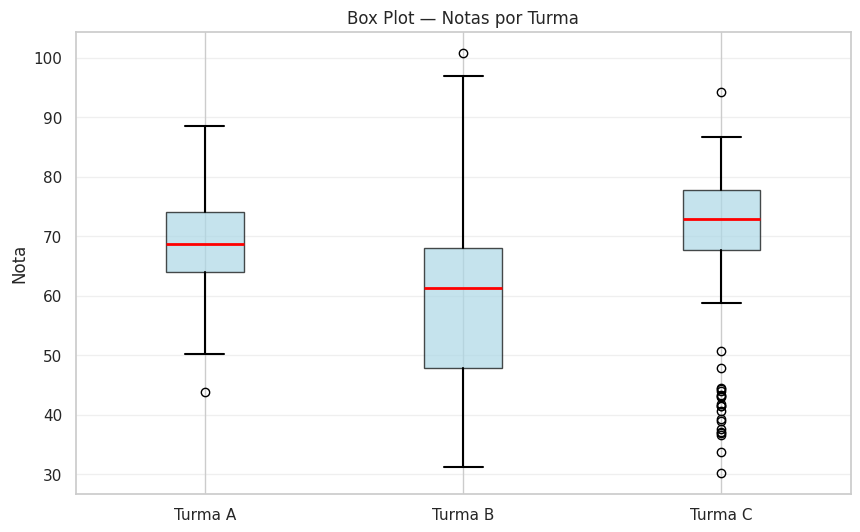
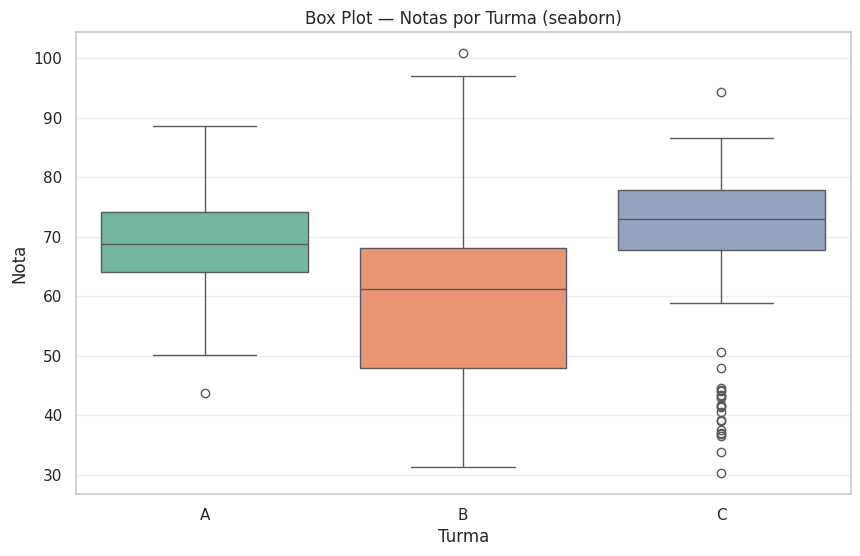
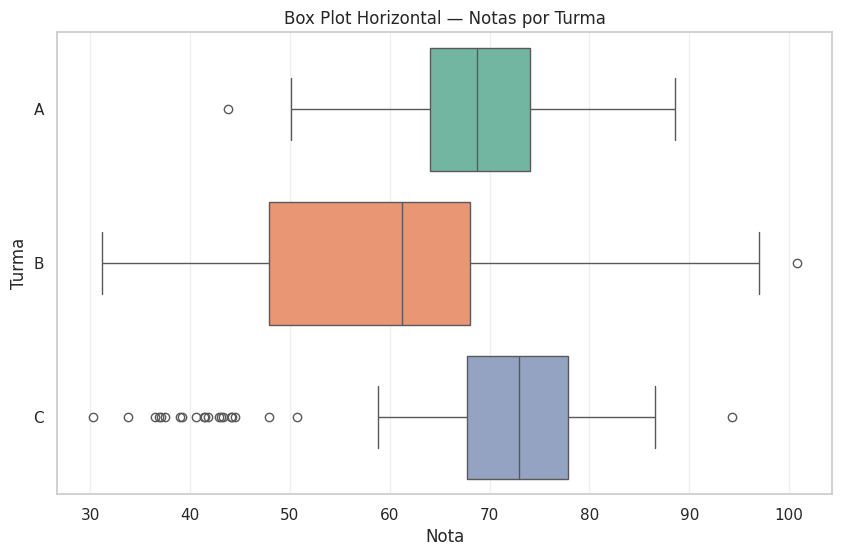
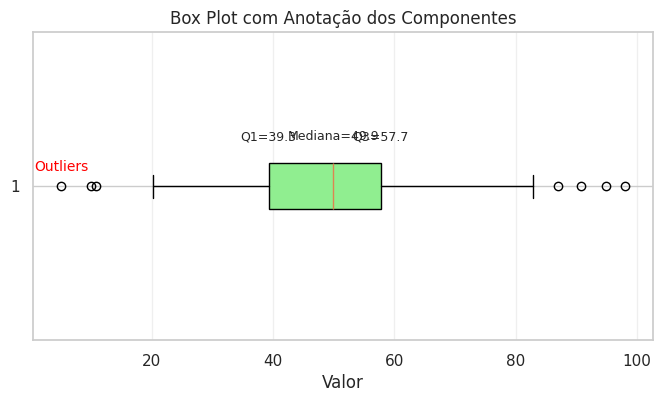
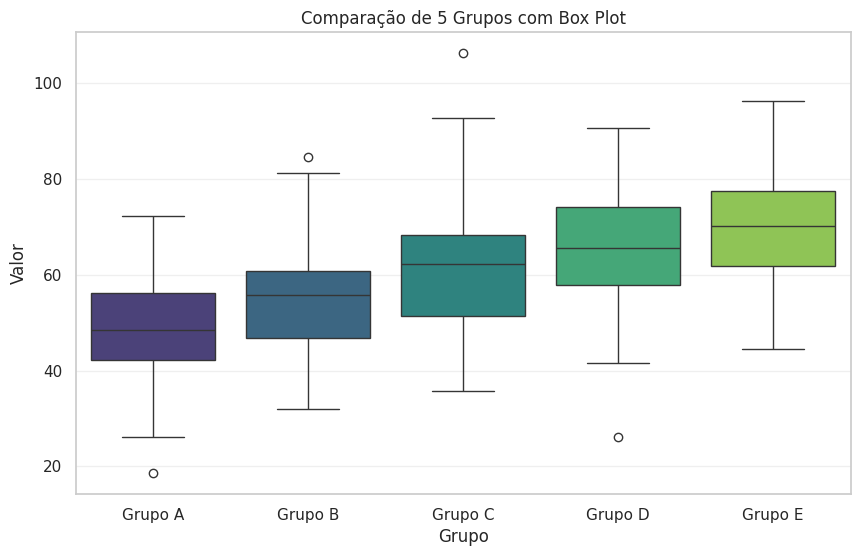
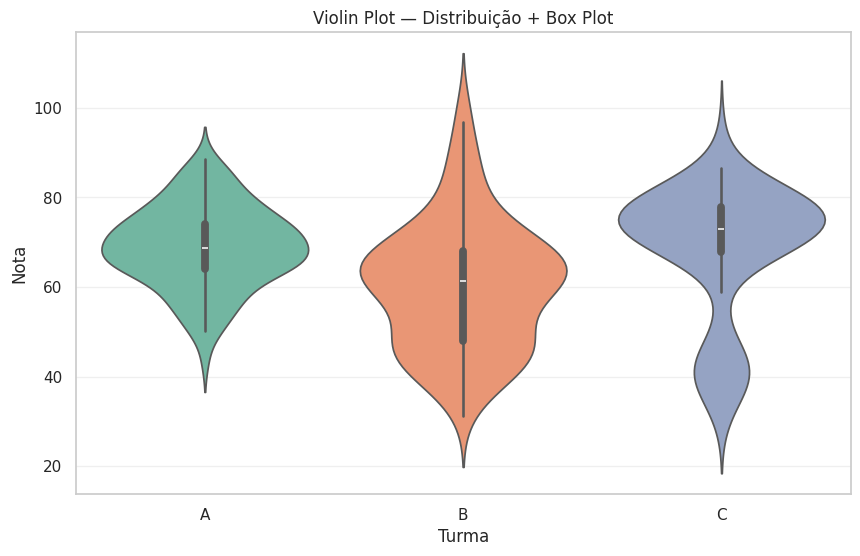
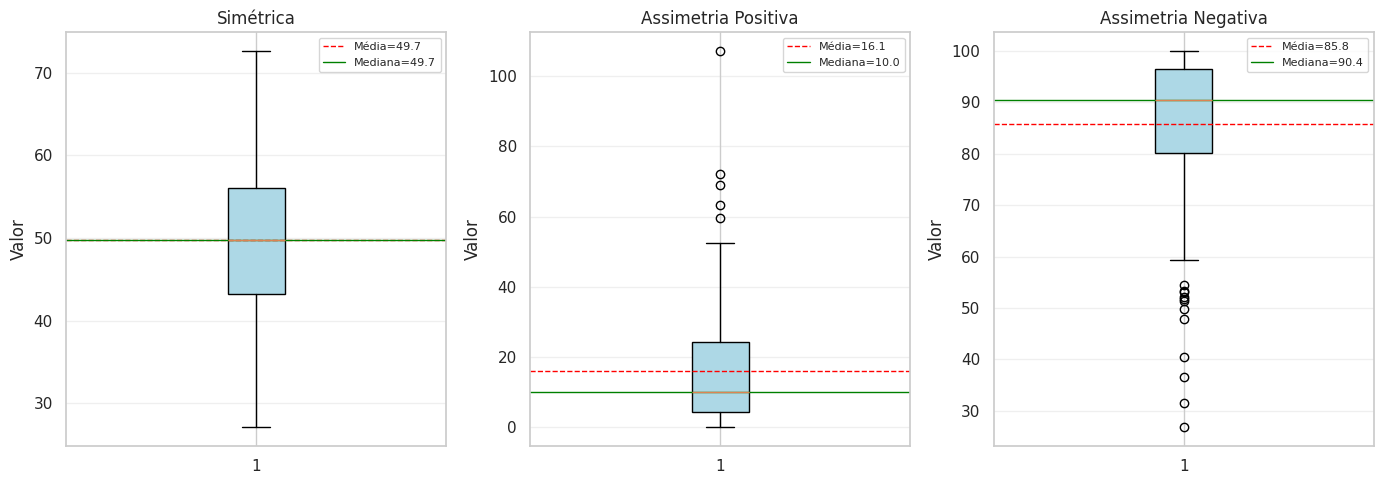
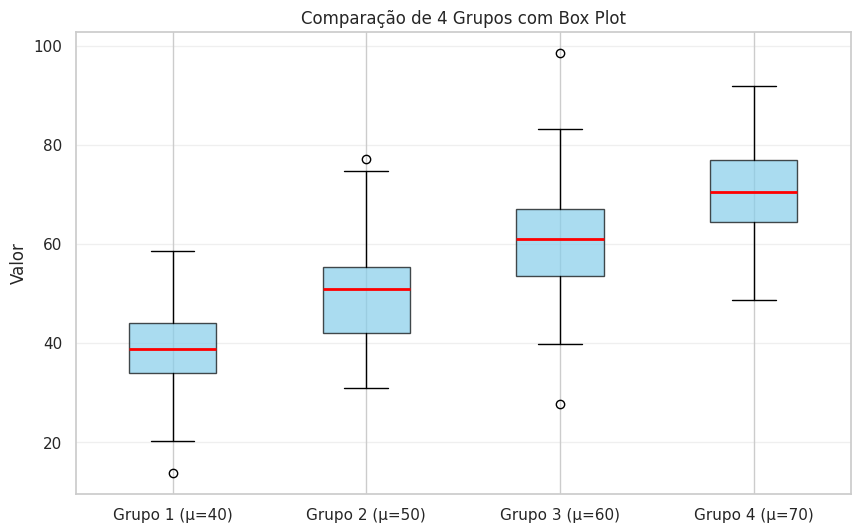
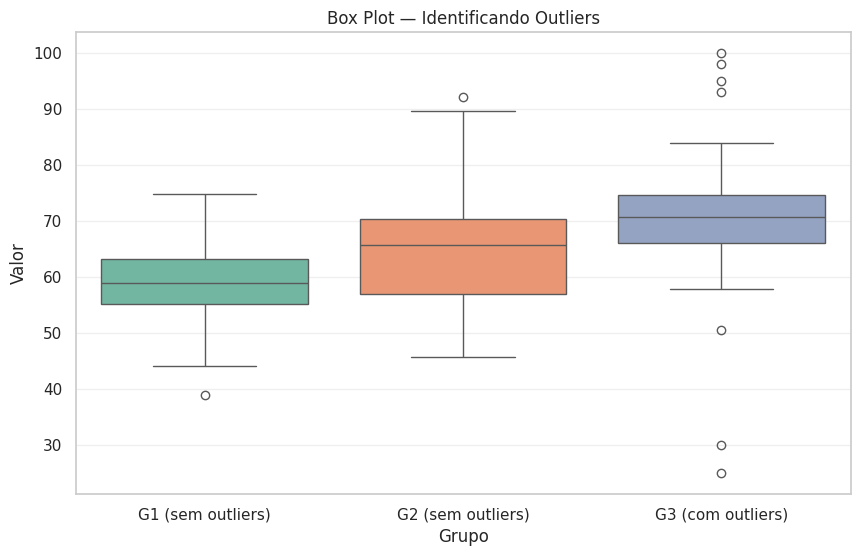

Source code (Python) for these figures, in order:
# Importando as bibliotecas
import numpy as np
import pandas as pd
import matplotlib.pyplot as plt
import seaborn as sns

sns.set_theme(style='whitegrid')
np.random.seed(42)
print('Bibliotecas importadas!')

# Criando dados de exemplo
# Notas de alunos de 3 turmas diferentes
turma_a = np.random.normal(loc=70, scale=10, size=100)
turma_b = np.random.normal(loc=60, scale=15, size=100)
turma_c = np.concatenate([
    np.random.normal(loc=75, scale=5, size=80),
    np.random.normal(loc=40, scale=5, size=20)  # grupo com notas baixas
])

dados = [turma_a, turma_b, turma_c]
rotulos = ['Turma A', 'Turma B', 'Turma C']

for turma, dados_t in zip(rotulos, dados):
    print(f'{turma}: Média={dados_t.mean():.1f}, DP={dados_t.std():.1f}, Mediana={np.median(dados_t):.1f}')

# Box plot básico com matplotlib
plt.figure(figsize=(10, 6))
bp = plt.boxplot(dados, labels=rotulos, patch_artist=True,
                 boxprops=dict(facecolor='lightblue', alpha=0.7),
                 medianprops=dict(color='red', linewidth=2),
                 whiskerprops=dict(linewidth=1.5),
                 capprops=dict(linewidth=1.5))
plt.title('Box Plot — Notas por Turma')
plt.ylabel('Nota')
plt.grid(axis='y', alpha=0.3)
plt.show()

# Box plot com seaborn (mais bonito)
df_box = pd.DataFrame({
    'Nota': np.concatenate([turma_a, turma_b, turma_c]),
    'Turma': ['A']*100 + ['B']*100 + ['C']*100
})

plt.figure(figsize=(10, 6))
sns.boxplot(data=df_box, x='Turma', y='Nota', palette='Set2')
plt.title('Box Plot — Notas por Turma (seaborn)')
plt.ylabel('Nota')
plt.grid(axis='y', alpha=0.3)
plt.show()

# Box plot horizontal
plt.figure(figsize=(10, 6))
sns.boxplot(data=df_box, y='Turma', x='Nota', palette='Set2', orient='h')
plt.title('Box Plot Horizontal — Notas por Turma')
plt.xlabel('Nota')
plt.grid(axis='x', alpha=0.3)
plt.show()

# Interpretação detalhada de um box plot
np.random.seed(42)
dados_ex = np.random.normal(loc=50, scale=15, size=200)
# Adicionando alguns outliers
dados_ex = np.append(dados_ex, [5, 10, 95, 98])

q1 = np.percentile(dados_ex, 25)
q2 = np.median(dados_ex)
q3 = np.percentile(dados_ex, 75)
iqr = q3 - q1
lim_inf = q1 - 1.5 * iqr
lim_sup = q3 + 1.5 * iqr
outliers = dados_ex[(dados_ex < lim_inf) | (dados_ex > lim_sup)]

print('=== Análise do Box Plot ===')
print(f'Q1 (25%): {q1:.2f}')
print(f'Mediana (Q2): {q2:.2f}')
print(f'Q3 (75%): {q3:.2f}')
print(f'IQR: {iqr:.2f}')
print(f'Limite inferior (bigode): {lim_inf:.2f}')
print(f'Limite superior (bigode): {lim_sup:.2f}')
print(f'Número de outliers: {len(outliers)}')
print(f'Outliers: {np.sort(outliers)}')

plt.figure(figsize=(8, 4))
plt.boxplot(dados_ex, vert=False, patch_artist=True, boxprops=dict(facecolor='lightgreen'))
plt.title('Box Plot com Anotação dos Componentes')
plt.xlabel('Valor')
plt.grid(axis='x', alpha=0.3)
# Anotações
plt.annotate('Outliers', xy=(5, 1.05), fontsize=10, ha='center', color='red')
plt.annotate(f'Q1={q1:.1f}', xy=(q1, 1.15), fontsize=9, ha='center')
plt.annotate(f'Mediana={q2:.1f}', xy=(q2, 1.15), fontsize=9, ha='center')
plt.annotate(f'Q3={q3:.1f}', xy=(q3, 1.15), fontsize=9, ha='center')
plt.show()

# Exemplo 1: Comparando múltiplos grupos
np.random.seed(42)
grupos = ['Grupo A', 'Grupo B', 'Grupo C', 'Grupo D', 'Grupo E']
medias = [50, 55, 60, 65, 70]
dados_grupos = [np.random.normal(loc=loc, scale=12, size=80) for loc in medias]

df_grupos = pd.DataFrame({
    'Valor': np.concatenate(dados_grupos),
    'Grupo': np.repeat(grupos, 80)
})

plt.figure(figsize=(10, 6))
sns.boxplot(data=df_grupos, x='Grupo', y='Valor', palette='viridis')
plt.title('Comparação de 5 Grupos com Box Plot')
plt.ylabel('Valor')
plt.grid(axis='y', alpha=0.3)
plt.show()
print('Observe como a mediana aumenta de A para E, mas a dispersão é similar.')

# Exemplo 2: Box plot com distribuição sobreposta (violin plot)
plt.figure(figsize=(10, 6))
sns.violinplot(data=df_box, x='Turma', y='Nota', palette='Set2', inner='box')
plt.title('Violin Plot — Distribuição + Box Plot')
plt.ylabel('Nota')
plt.grid(axis='y', alpha=0.3)
plt.show()
print('O violin plot combina box plot com KDE, mostrando a forma completa da distribuição.')

# Exemplo 3: Identificando assimetria com box plot
np.random.seed(7)
simetrico = np.random.normal(loc=50, scale=10, size=200)
assimetrico_pos = np.random.exponential(scale=15, size=200)
assimetrico_neg = 100 - np.random.exponential(scale=15, size=200)

fig, axes = plt.subplots(1, 3, figsize=(14, 5))
for ax, dados, tit in zip(axes, [simetrico, assimetrico_pos, assimetrico_neg],
                           ['Simétrica', 'Assimetria Positiva', 'Assimetria Negativa']):
    ax.boxplot(dados, vert=True, patch_artist=True, boxprops=dict(facecolor='lightblue'))
    ax.set_title(tit)
    ax.set_ylabel('Valor')
    ax.grid(axis='y', alpha=0.3)
    # Mostrar média vs mediana
    ax.axhline(np.mean(dados), color='red', linestyle='--', linewidth=1, label=f'Média={np.mean(dados):.1f}')
    ax.axhline(np.median(dados), color='green', linestyle='-', linewidth=1, label=f'Mediana={np.median(dados):.1f}')
    ax.legend(fontsize=8)

plt.tight_layout()
plt.show()

# Solução do Exercício 1
np.random.seed(42)
medias = [40, 50, 60, 70]
grupos = [f'Grupo {i+1} (μ={m})' for i, m in enumerate(medias)]
dados_g = [np.random.normal(loc=m, scale=10, size=100) for m in medias]

plt.figure(figsize=(10, 6))
plt.boxplot(dados_g, labels=grupos, patch_artist=True,
            boxprops=dict(facecolor='skyblue', alpha=0.7),
            medianprops=dict(color='red', linewidth=2))
plt.title('Comparação de 4 Grupos com Box Plot')
plt.ylabel('Valor')
plt.grid(axis='y', alpha=0.3)
plt.show()
print('Interpretação: As medianas aumentam gradualmente.')
print('A dispersão é similar entre grupos (mesmo σ=10).')
print('A assimetria é pequena em todos os grupos (distribuições simétricas).')

# Solução do Exercício 2
np.random.seed(42)
g1 = np.random.normal(60, 8, 100)
g2 = np.random.normal(65, 10, 100)
g3 = np.random.normal(70, 6, 100)
# Adicionando outliers
g3 = np.append(g3, [95, 98, 100, 30, 25])

df_out = pd.DataFrame({
    'Valor': np.concatenate([g1, g2, g3]),
    'Grupo': ['G1 (sem outliers)']*100 + ['G2 (sem outliers)']*100 + ['G3 (com outliers)']*105
})

plt.figure(figsize=(10, 6))
sns.boxplot(data=df_out, x='Grupo', y='Valor', palette='Set2')
plt.title('Box Plot — Identificando Outliers')
plt.ylabel('Valor')
plt.grid(axis='y', alpha=0.3)
plt.show()
total_out = len(df_out[df_out['Grupo'] == 'G3 (com outliers)'])
print(f'G3: {total_out} observações, incluindo 5 outliers intencionais.')
print('Os outliers aparecem como pontos além dos bigodes no box plot.')

# 🟢 Exercício 1: Escreva sua solução aqui
np.random.seed(800)
dados_ex1 = np.random.normal(50, 15, 100)
# Crie o box plot e extraia Q1, mediana, Q3
